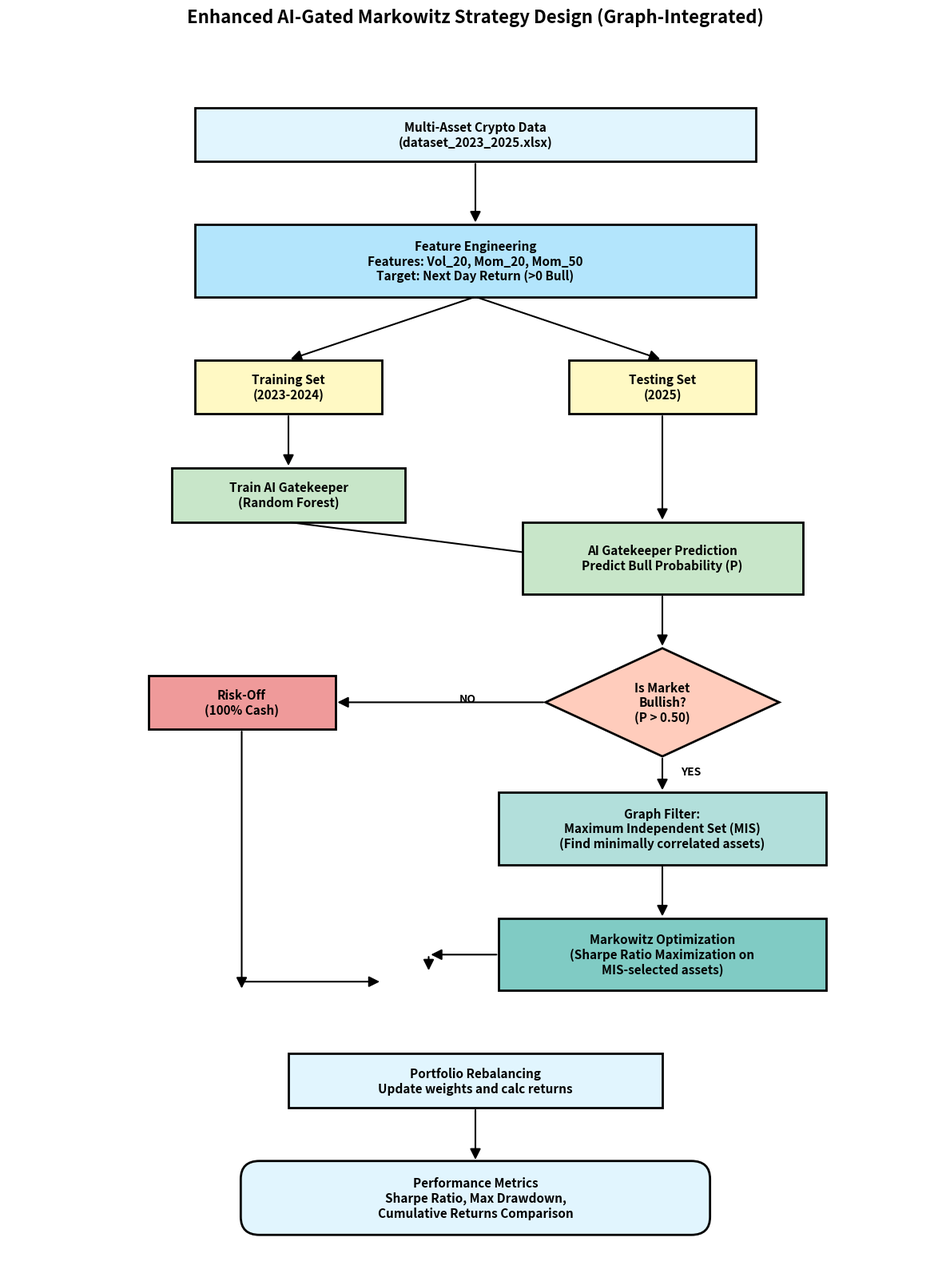

Source code (Python):
import matplotlib.pyplot as plt
import matplotlib.patches as patches
from matplotlib.patches import FancyArrowPatch

def draw_flowchart():
    fig, ax = plt.subplots(figsize=(12, 16))
    ax.set_xlim(0, 100)
    ax.set_ylim(0, 100)
    ax.axis('off')

    def draw_box(x, y, w, h, text, color='lightblue', shape='rect'):
        if shape == 'rect':
            box = patches.Rectangle((x-w/2, y-h/2), w, h, linewidth=2, edgecolor='black', facecolor=color)
        elif shape == 'diamond':
            # Create a diamond using coordinates
            pts = [[x, y+h/2], [x+w/2, y], [x, y-h/2], [x-w/2, y]]
            box = patches.Polygon(pts, linewidth=2, edgecolor='black', facecolor=color)
        elif shape == 'capsule':
            box = patches.FancyBboxPatch((x-w/2, y-h/2), w, h, boxstyle="round,pad=0.1,rounding_size=2", linewidth=2, edgecolor='black', facecolor=color)
        
        ax.add_patch(box)
        ax.text(x, y, text, ha='center', va='center', fontsize=11, wrap=True, fontweight='bold' if 'box' not in text.lower() else 'normal')

    def draw_arrow(x1, y1, x2, y2, text=None):
        arrow = FancyArrowPatch((x1, y1), (x2, y2), arrowstyle='-|>', mutation_scale=20, color='black', linewidth=1.5)
        ax.add_patch(arrow)
        if text:
            ax.text((x1+x2)/2 + 2, (y1+y2)/2, text, fontsize=10, fontweight='bold')

    # 1. Data Source
    draw_box(50, 95, 60, 6, "Multi-Asset Crypto Data\n(dataset_2023_2025.xlsx)", color='#E1F5FE')
    
    # 2. Feature Engineering
    draw_arrow(50, 92, 50, 85)
    draw_box(50, 81, 60, 8, "Feature Engineering\nFeatures: Vol_20, Mom_20, Mom_50\nTarget: Next Day Return (>0 Bull)", color='#B3E5FC')

    # 3. Training/Testing Split
    draw_arrow(50, 77, 30, 70) # To Training
    draw_arrow(50, 77, 70, 70) # To Testing
    draw_box(30, 67, 20, 6, "Training Set\n(2023-2024)", color='#FFF9C4')
    draw_box(70, 67, 20, 6, "Testing Set\n(2025)", color='#FFF9C4')

    # 4. Model Training
    draw_arrow(30, 64, 30, 58)
    draw_box(30, 55, 25, 6, "Train AI Gatekeeper\n(Random Forest)", color='#C8E6C9')

    # 5. Prediction
    draw_arrow(30, 52, 60, 48) # Connection to prediction logic
    draw_arrow(70, 64, 70, 52)
    draw_box(70, 48, 30, 8, "AI Gatekeeper Prediction\nPredict Bull Probability (P)", color='#C8E6C9')

    # 6. Decision Diamond
    draw_arrow(70, 44, 70, 38)
    draw_box(70, 32, 25, 12, "Is Market\nBullish?\n(P > 0.50)", shape='diamond', color='#FFCCBC')

    # 7. Branches
    # No path
    draw_arrow(57.5, 32, 35, 32, "NO")
    draw_box(25, 32, 20, 6, "Risk-Off\n(100% Cash)", color='#EF9A9A')

    # Yes path
    draw_arrow(70, 26, 70, 22, "YES")
    draw_box(70, 18, 35, 8, "Graph Filter:\nMaximum Independent Set (MIS)\n(Find minimally correlated assets)", color='#B2DFDB')

    # 8. Markowitz Optimization
    draw_arrow(70, 14, 70, 8)
    draw_box(70, 4, 35, 8, "Markowitz Optimization\n(Sharpe Ratio Maximization on\nMIS-selected assets)", color='#80CBC4')

    # 9. Convergence to Rebalancing
    # From Risk-Off
    draw_arrow(25, 29, 25, 0) # Just dummy line for routing
    draw_arrow(25, 1, 40, 1)
    
    # From Markowitz
    draw_arrow(52.5, 4, 45, 4)
    draw_arrow(45, 4, 45, 2)
    
    # Portfolio Rebalancing
    draw_box(50, -10, 40, 6, "Portfolio Rebalancing\nUpdate weights and calc returns", color='#E1F5FE')
    
    # Performance Metrics
    draw_arrow(50, -13, 50, -19)
    draw_box(50, -23, 50, 8, "Performance Metrics\nSharpe Ratio, Max Drawdown,\nCumulative Returns Comparison", color='#E1F5FE', shape='capsule')

    plt.title("Enhanced AI-Gated Markowitz Strategy Design (Graph-Integrated)", fontsize=16, pad=20, fontweight='bold')
    
    # Adjust plot for negative coordinates
    ax.set_ylim(-30, 105)
    
    plt.tight_layout()
    plt.savefig('enhanced_markowitz_flowchart.png', dpi=300, bbox_inches='tight')
    print("Flowchart saved as enhanced_markowitz_flowchart.png")

if __name__ == "__main__":
    draw_flowchart()
